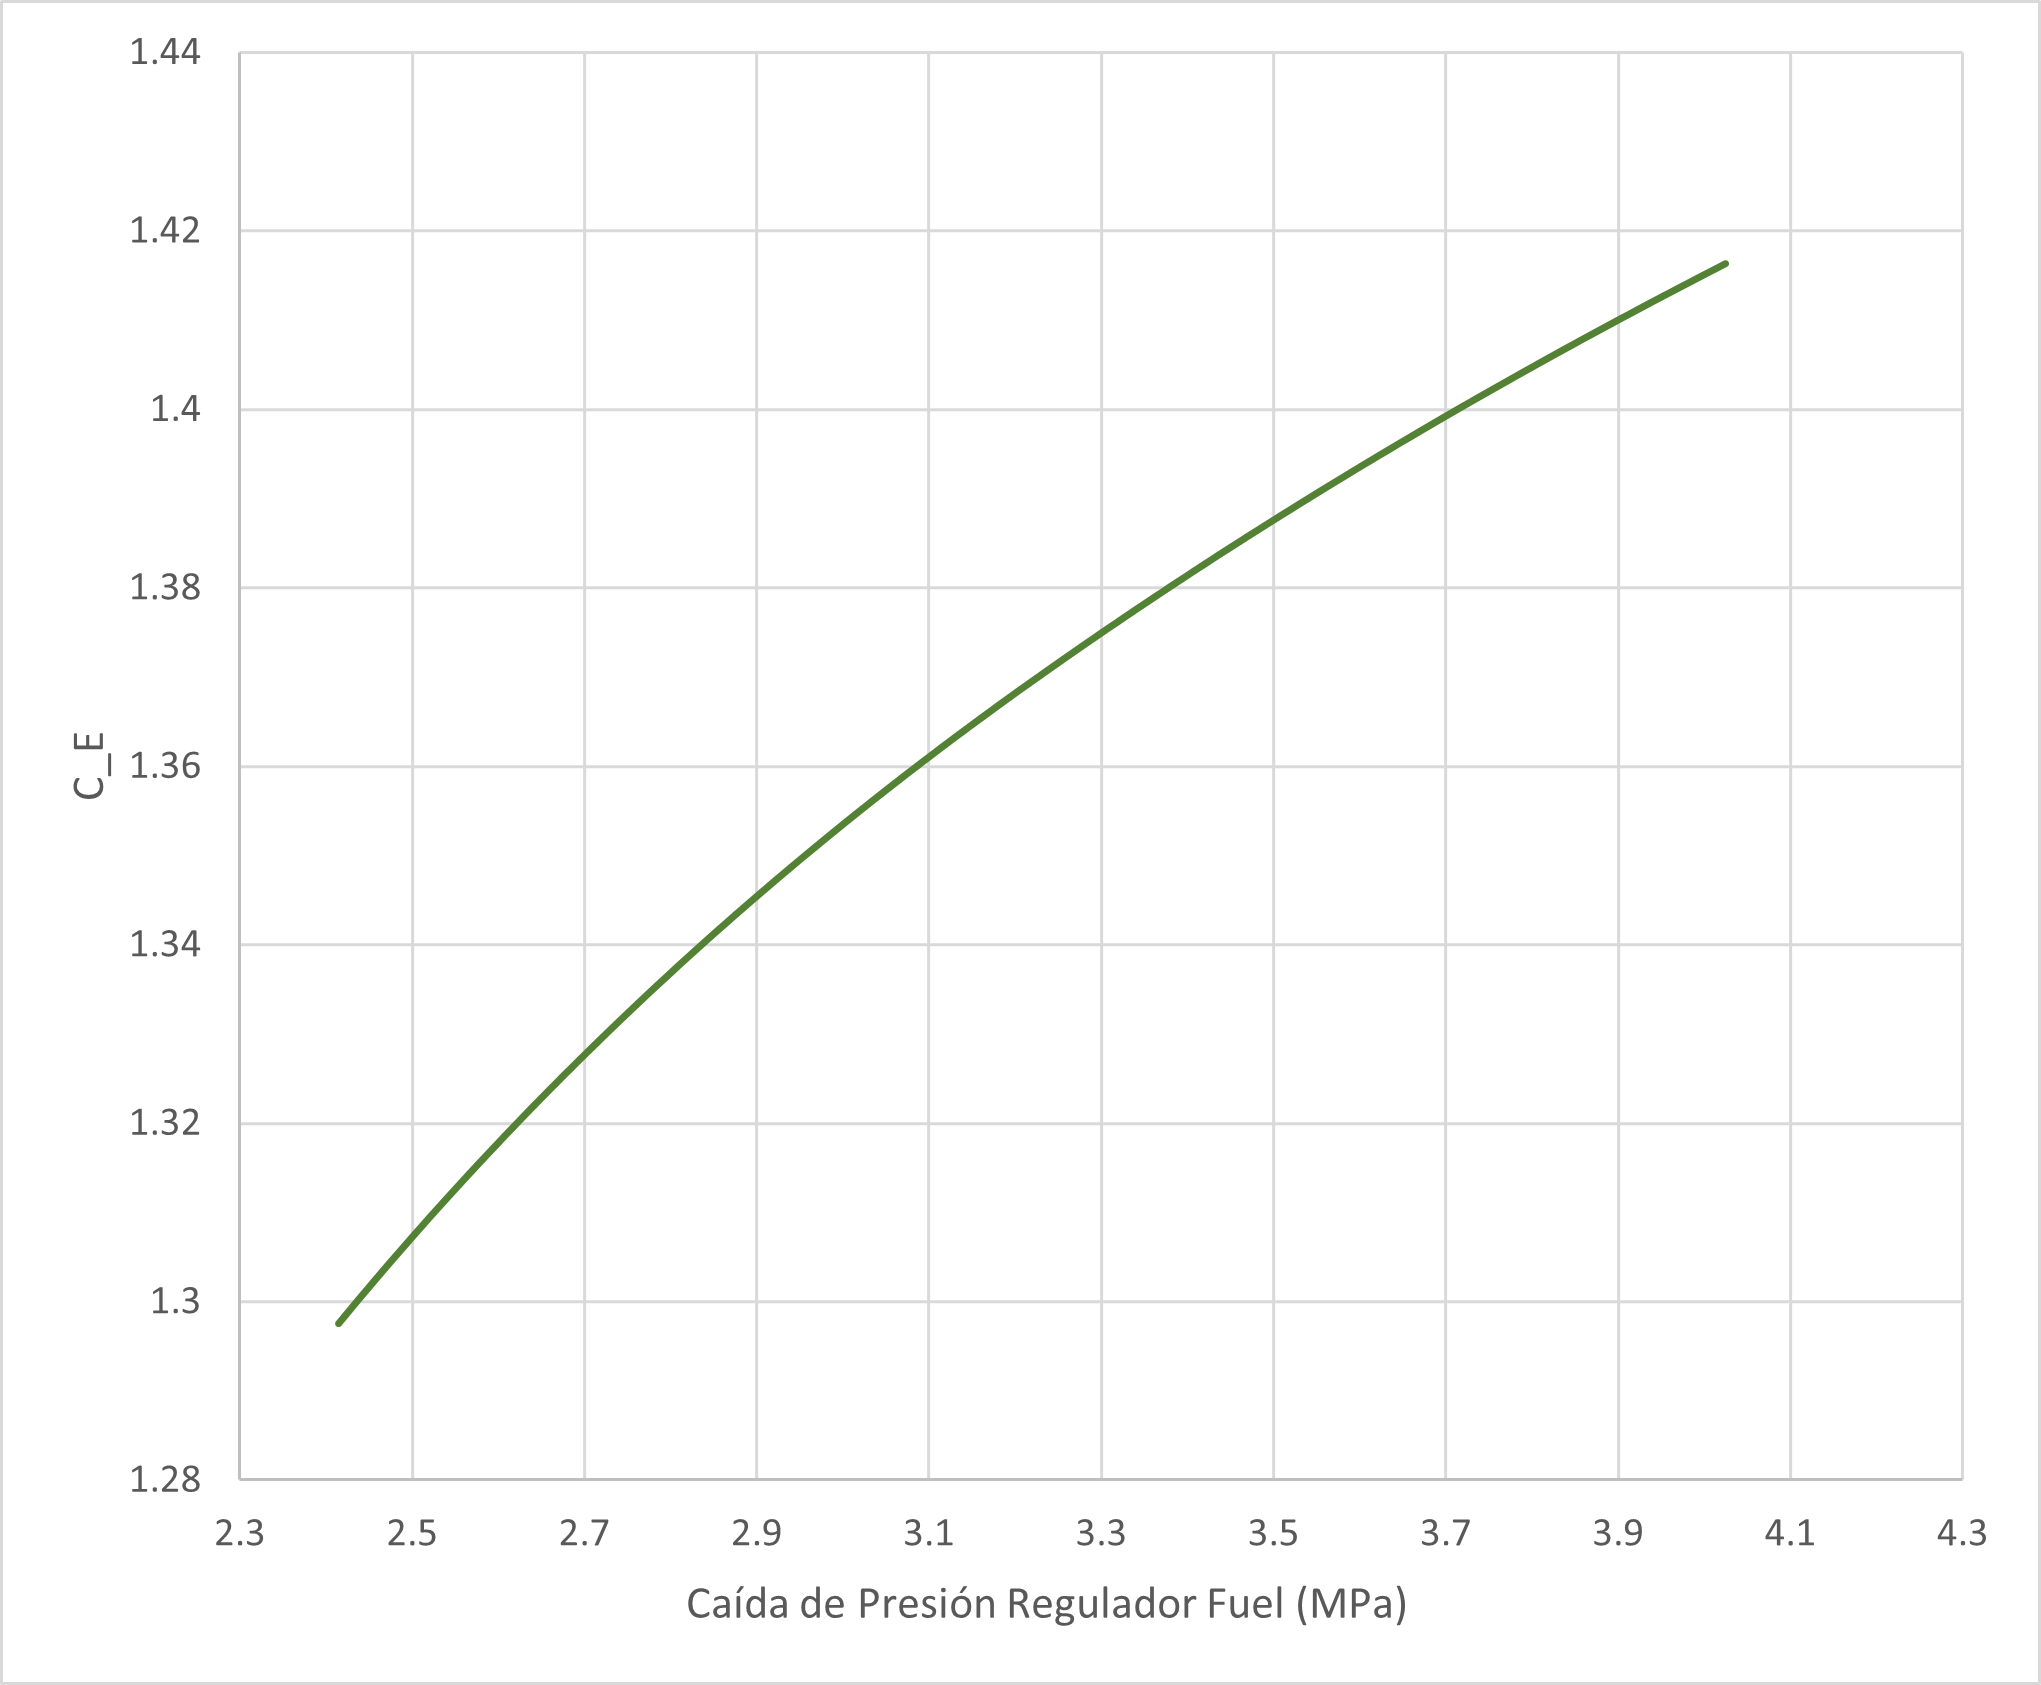

The table this chart was drawn from, first rows:
Experiment: exp1 Library: LPRES_EXAMPLES…
User: diego Date: 2021:02:06 Time: 17:49…
Platform: win64_gcc64v4_9 OS: Microsoft …
Library dependency list: LPRES V1.3.7 LP…
Programme and Version: EcosimPro V6.0.0
Regulator_1.dp, ControlPanel.C_E, 
Pa, -, 
2.41439e+06, 1.298, 
2.42244e+06, 1.298, 
2.43049e+06, 1.299, 
2.43854e+06, 1.3, 
2.44658e+06, 1.301, 
2.45463e+06, 1.302, 
2.46268e+06, 1.303, 
2.47073e+06, 1.304, 
2.47878e+06, 1.305, 
2.48682e+06, 1.306, 
2.49487e+06, 1.307, 
2.50292e+06, 1.308, 
2.51097e+06, 1.308, 
2.51902e+06, 1.309, 
2.52706e+06, 1.31, 
2.53511e+06, 1.311, 
2.54316e+06, 1.312, 
2.55121e+06, 1.313, 
2.55926e+06, 1.314, 
2.5673e+06, 1.314, 
2.57535e+06, 1.315, 
2.5834e+06, 1.316, 
2.59145e+06, 1.317, 
2.5995e+06, 1.318, 
2.60754e+06, 1.319, 
2.61559e+06, 1.319, 
2.62364e+06, 1.32, 
2.63169e+06, 1.321, 
2.63973e+06, 1.322, 
2.64778e+06, 1.323, 
2.65583e+06, 1.323, 
2.66388e+06, 1.324, 
2.67193e+06, 1.325, 
2.67997e+06, 1.326, 
2.68802e+06, 1.327, 
2.69607e+06, 1.327, 
2.70412e+06, 1.328, 
2.71217e+06, 1.329, 
2.72021e+06, 1.33, 
2.72826e+06, 1.33, 
2.73631e+06, 1.331, 
2.74436e+06, 1.332, 
2.75241e+06, 1.333, 
2.76045e+06, 1.333, 
2.7685e+06, 1.334, 
2.77655e+06, 1.335, 
2.7846e+06, 1.335, 
2.79265e+06, 1.336, 
2.80069e+06, 1.337, 
2.80874e+06, 1.338, 
2.81679e+06, 1.338, 
2.82484e+06, 1.339, 
2.83289e+06, 1.34, 
2.84093e+06, 1.34, 
... 147 more rows
